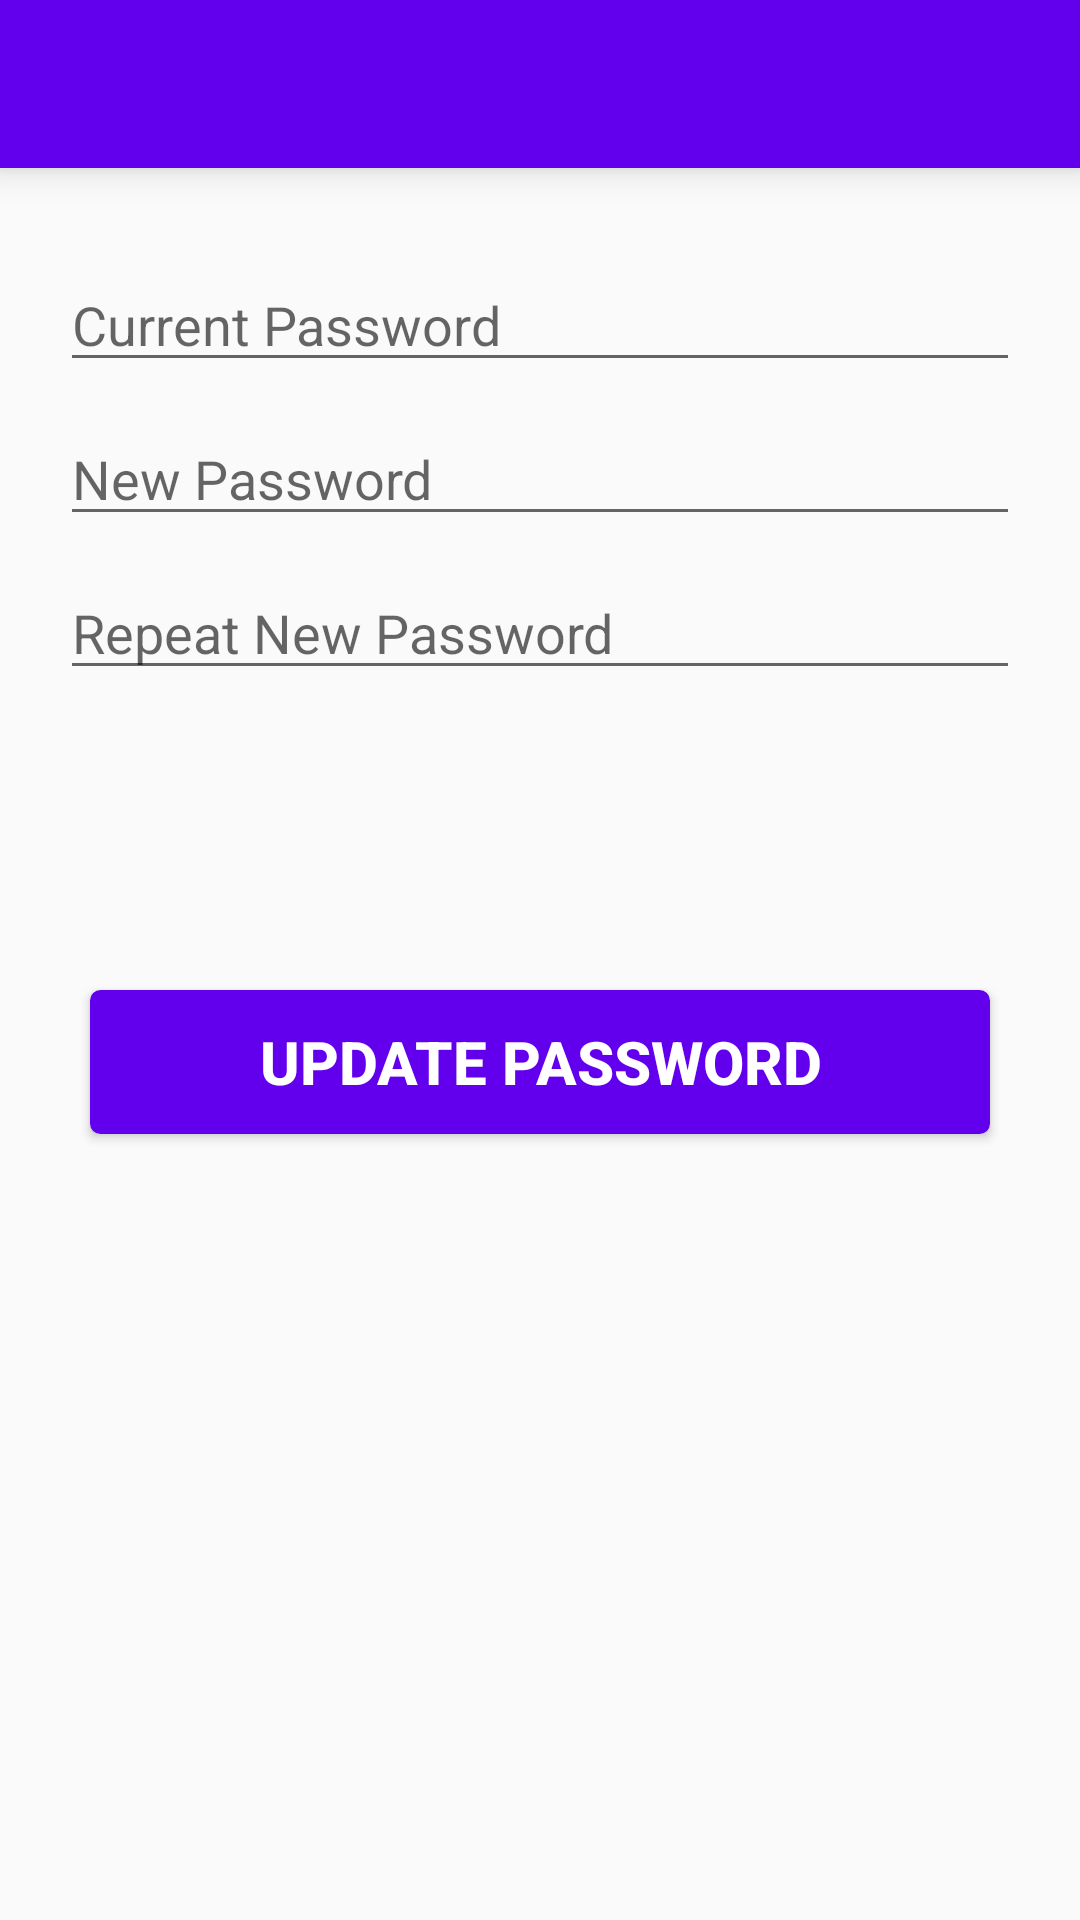

Here is an Android app screen rendered from its layout file. Give the layout XML and the strings, colors and styles it references.
<!-- AndroidManifest.xml: application theme AppTheme -->
<!-- res/layout/change_password.xml -->
<?xml version="1.0" encoding="utf-8"?>
<LinearLayout xmlns:android="http://schemas.android.com/apk/res/android"
    xmlns:app="http://schemas.android.com/apk/res-auto"
    android:orientation="vertical"
    android:layout_width="match_parent"
    android:layout_height="match_parent">

   <include layout="@layout/toolbar"/>

<EditText
    android:id="@+id/et_currentPassword"
    android:layout_width="fill_parent"
    android:layout_height="wrap_content"
    android:hint="Current Password"
    android:password="true"
    android:layout_marginLeft="20dp"
    android:layout_marginRight="20dp"
    android:layout_marginTop="30dp"/>

    <EditText
      android:id="@+id/et_newPassword"
        android:layout_width="fill_parent"
        android:layout_height="wrap_content"
        android:hint="New Password"
        android:layout_marginLeft="20dp"
        android:password="true"
        android:layout_marginRight="20dp"
        android:layout_marginTop="10dp"/>

    <EditText
        android:id="@+id/et_newPasswordRepeat"
        android:layout_width="fill_parent"
        android:layout_height="wrap_content"
        android:hint="Repeat New Password"
        android:layout_marginLeft="20dp"
        android:password="true"
        android:layout_marginRight="20dp"
        android:layout_marginTop="10dp"/>


    <Button
        android:id="@+id/btn_update_password"
        android:layout_width="300dp"
        android:layout_height="wrap_content"
        android:text="Update Password"
        android:background="@drawable/btn_customized"
        android:textSize="20dp"
        android:textStyle="bold"
        android:textColor="#ffffff"
        android:layout_marginLeft="20dp"
        android:layout_marginRight="20dp"
        android:layout_marginTop="100dp"
        android:layout_gravity="center"/>

</LinearLayout>
<!-- res/layout/toolbar.xml (included above) -->
<?xml version="1.0" encoding="utf-8"?>
<android.support.v7.widget.Toolbar
    android:id="@+id/toolbar"
    android:layout_width="match_parent"
    android:layout_height="?attr/actionBarSize"
    android:layout_alignParentTop="true"
    android:background="?attr/colorPrimary"
    android:gravity="center"
    android:minHeight="?attr/actionBarSize"
    android:theme="@style/ThemeOverlay.AppCompat.Dark.ActionBar"
    app:popupTheme="@style/ThemeOverlay.AppCompat.Light"
    android:elevation="7dp"
    xmlns:android="http://schemas.android.com/apk/res/android"
    xmlns:app="http://schemas.android.com/apk/res-auto" />
<!-- resources referenced by this layout -->
<resources>
  <!-- drawable btn_customized (drawable) -->
  <?xml version="1.0" encoding="utf-8"?>
  <selector xmlns:android="http://schemas.android.com/apk/res/android">
  
      <item android:state_pressed="true" >
          <shape android:shape="rectangle"  >
              <corners android:radius="3dip" />
              <stroke android:width="1dip" android:color="@color/colorPrimaryDark" />
              <gradient
                  android:startColor="@color/colorPrimaryDark"  android:endColor="@color/colorPrimaryDark"  android:angle="270" />
          </shape>
      </item>
  
      <item >
          <shape android:shape="rectangle" >
              <corners android:radius="3dip" />
              <stroke android:width="1dip" android:color="@color/colorPrimary" />
              <gradient android:startColor="@color/colorPrimary" android:endColor="@color/colorPrimary" android:angle="270.0" />
          </shape>
      </item>
  
  
  
  
  
  </selector>
  <style name="AppTheme" parent="Theme.AppCompat.Light.NoActionBar">
          
          <item name="colorPrimary">@color/colorPrimary</item>
          <item name="colorPrimaryDark">@color/colorPrimaryDark</item>
          <item name="colorAccent">@color/colorAccent</item>
          <item name="android:colorButtonNormal">#a32020</item>
  
          <item name="android:buttonStyle">@style/AppTheme.Widget.Button</item>
      </style>
  <style name="AppTheme.Widget.Button" parent="android:Widget.Material.Button">
          <item name="fontPath">fonts/Texta_Alt_Regular.otf</item>
          <item name="android:textSize">@dimen/text_medium</item>
          <item name="android:textColor">#ffffff</item>
          <item name="android:padding">2dp</item>
  
      </style>
  <dimen name="text_medium">16dp</dimen>
  <!-- not gathered from this repository: default colours our renderer supplied (Android Studio template values) -->
  <color name="colorPrimary">#FF6200EE</color>
  <color name="colorPrimaryDark">#FF3700B3</color>
  <color name="colorAccent">#FF03DAC5</color>
</resources>
